Run: headless pygame with SDL's dummy video driver; simulated clock (each Clock.tick advances the game by its frame time, no real sleeping); random seed 0; keys injected as events and as key.get_pressed() state; mouse plan: one left click at the window centre at the start of phase 2, then a move to the lower-right quarter at the start of phase 3.
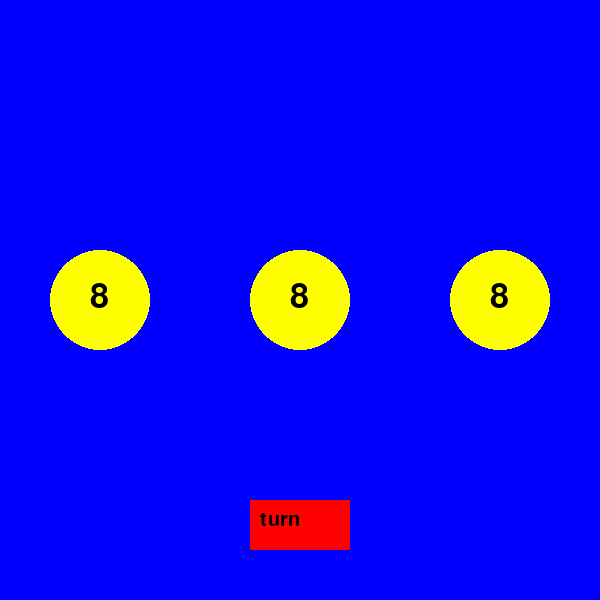
Frame 1 of 4 · flips 1–60 · no input
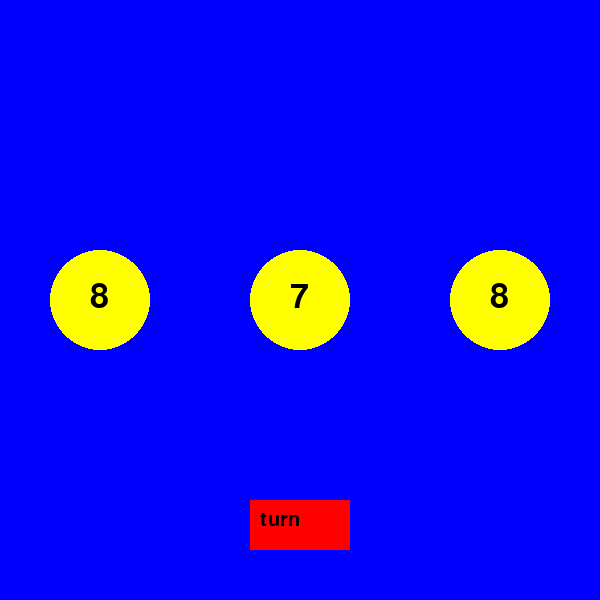
Frame 2 of 4 · flips 61–180 · clicked the window centre · tapped SPACE, RETURN · held RIGHT (→), D
Frame 3 of 4 · flips 181–300 · moved the mouse to the lower-right quarter · held DOWN (↓), S · screen unchanged from frame 2, image omitted
Frame 4 of 4 · flips 301–420 · held LEFT (←), A, UP (↑), W · screen unchanged from frame 3, image omitted

The pygame program that drew these frames:

import pygame
import sys
import math

# 初始化pygame
pygame.init()

# 设置窗口大小
screen = pygame.display.set_mode((600, 600))

# 设置颜色
BLUE = (0, 0, 255)
YELLOW = (255, 255, 0)
RED = (255, 0, 0)

# 设置球的初始数字
numbers = [8, 8, 8]

# 记录每个回合开始时球的数字
start_numbers = numbers[:]

# 设置当前回合中被点击的球
clicked_ball = None

# 设置球的半径
RADIUS = 50

# 游戏主循环
while True:
    for event in pygame.event.get():
        if event.type == pygame.QUIT:
            pygame.quit()
            sys.exit()
        elif event.type == pygame.MOUSEBUTTONDOWN:
            x, y = pygame.mouse.get_pos()
            for i in range(3):
                # 计算鼠标点击位置和球心的距离
                distance = math.sqrt((x - (100+200*i))**2 + (y - 300)**2)
                # 如果距离小于球的半径，那么就认为球被点击了
                if distance < RADIUS and numbers[i] > 0 and (clicked_ball is None or clicked_ball == i):
                    if clicked_ball is None and start_numbers[i] > 5 and numbers[i] > 1:
                        numbers[i] -= 1
                    elif clicked_ball is not None and (start_numbers[clicked_ball] <= 5 or numbers[i] > 1):
                        numbers[i] -= 1
                    clicked_ball = i
            if 250 < x < 350 and 500 < y < 550:
                clicked_ball = None
                start_numbers = numbers[:]
            # 检查游戏是否结束，如果结束则检查是否点击了"你输了"，如果点击则重新开始游戏
            if sum(numbers) == 0 and 250 < x < 350 and 200 < y < 250:
                numbers = [8, 8, 8]
                start_numbers = numbers[:]
                clicked_ball = None

    # 清屏
    screen.fill(BLUE)

    # 绘制球和数字
    for i in range(3):
        pygame.draw.circle(screen, YELLOW, (100+200*i, 300), RADIUS)
        font = pygame.font.Font(None, 50)
        text = font.render(str(numbers[i]), True, (0, 0, 0))
        screen.blit(text, (90+200*i, 280))

    # 绘制换回合按钮
    pygame.draw.rect(screen, RED, (250, 500, 100, 50))
    font = pygame.font.Font(None, 30)
    text = font.render("turn", True, (0, 0, 0))
    screen.blit(text, (260, 510))

    # 检查游戏是否结束
    if sum(numbers) == 0:
        font = pygame.font.Font(None, 50)
        text = font.render("you lost", True, (0, 0, 0))
        screen.blit(text, (250, 200))

    # 更新屏幕
    pygame.display.flip()

#                                  ||
#                         ||       ||||
#                         |||       |||                  |||||                           ||          ||||                                               ||
#                         |||| |||  |||                  |||||                           |||  || |||||||||               |||      ||||                 ||||
#                         |||  |||  |||                   |||||                          |||  |||||   |||||               |||      ||||                ||||
#                        ||||   ||  |||||||                 ||       ||||               ||||  |||    |||||                |||      ||||                ||||
#                        |||    ||||||||||||                    ||||||||||              |||    ||    ||||                ||||      ||||                ||||
#                       |||  |||||||||| ||||                    ||||  |||||             |||    || ||||||                 |||       |||                 ||||
#                       |||     ||  ||| ||||             ||||    ||   ||||             |||     |||||||||                 |||       |||                 ||||
#                      ||||     || ||||||||           ||||||||   ||   ||||             |||     |||||||||                |||        |||  ||||||         ||||
#                      ||||     ||||||||||         ||||||||||    || ||||||            ||||      |||||                   |||       |||||||||||||        ||||
#                     |||||     ||||||||||         ||||| |||     |||||||||            ||||        |||  ||||||          |||| |||||||||||||||||||        ||||
#                    ||| |||||||||||||||||          ||  ||||     |||||||||           |||||        |||||||||||          |||| |||||||||                   |||
#                   |||  || ||||||  |||                 |||      ||   ||||          ||| ||  |||||||||||||||||         |||||  ||  |||                    |||
#                  |||   || ||  ||  |||||||||          ||||||    ||   |||           ||| || ||||||||||                ||| ||      |||                    |||
#                  |     || ||  ||||||||||||||         ||||||||  ||||||||          |||  ||  |||  |||||              |||  ||      |||                    |||
#                        |||||||||| |||    |||        |||||||||  ||||||||          |    ||      |||||||            ||||  ||    ||||   |||||             ||
#                        |||||||||  |||    |||       ||| || |||  |||| |||               ||      |||||||||          |||   ||    |||||||||||||            ||
#                        ||||  |||  |||   |||       |||| ||      ||   |||               ||     ||| || ||||         |     ||    |||||   |||||            ||
#                       |||    |||  || ||||||      ||||  ||      ||   |||               ||    |||  ||  ||||||            ||   ||||     |||||
#                       |||   |||   ||  |||||     ||||   ||      ||   |||               ||   |||  |||   ||||||||         ||   ||||     ||||            ||||
#                       |||   |||   ||  ||||      ||     ||      || ||||||||||          || ||||   |||    |||||||         ||  ||||||    |||             ||||
#                       |||  |||    ||   ||       |     ||| |||||||||||||||||||        ||| ||     |||     |||           ||| ||| ||| |||||||            ||||
#                       ||| |||     ||                  ||| ||||||                     |||        |||                   ||||||  |||||||||||            ||||
#                       ||||||      ||                  |||                            |||        |||                   |||||   ||||||||||
#                                  |||                  |||                             ||        |||                   |||      ||
#                                  |||                  |||                                        ||                    |       |
#                                   ||
#                                   |
